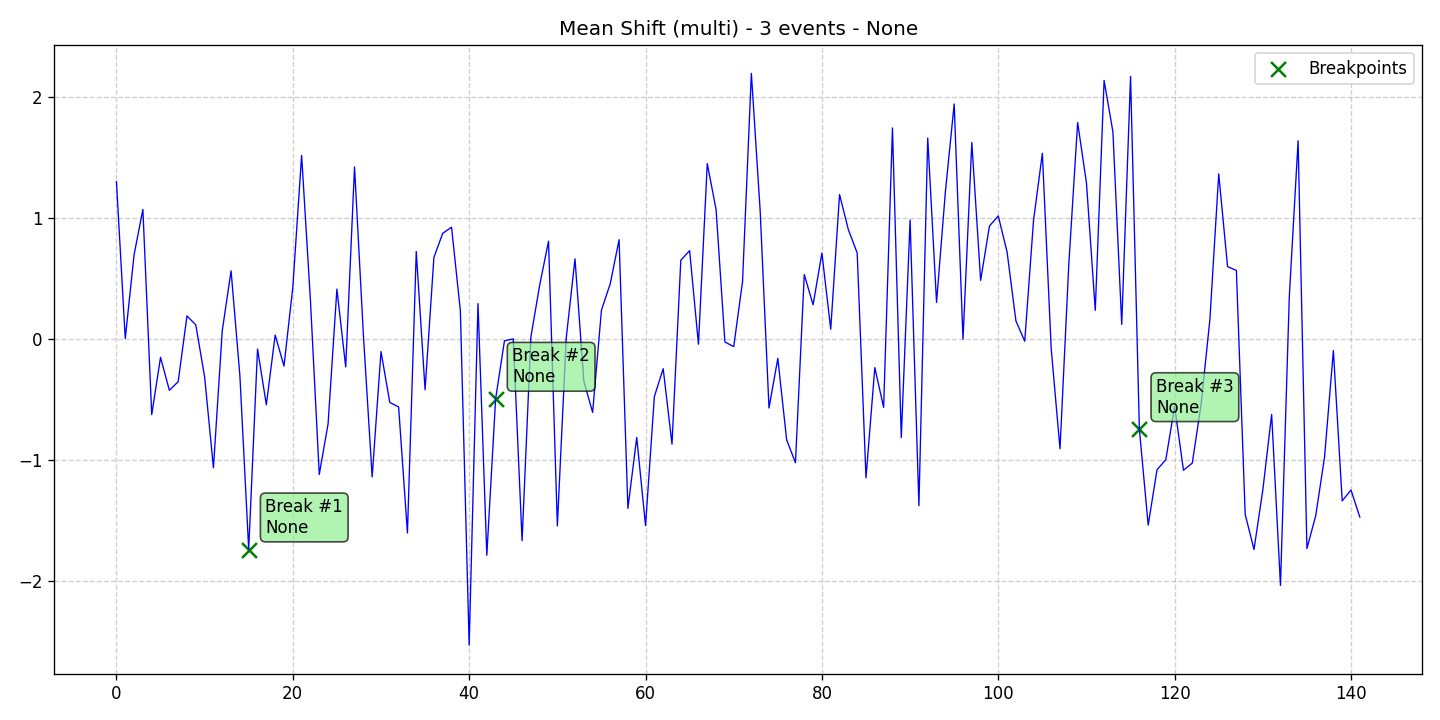

Values plotted in this chart, from the file beside it:
data, stationary, det_lin_up, det_lin_down, det_quad, det_cubic, det_exp, det_damped, stoc_trend, volatility, single_seas, multiple_seas, point_anom_single, point_anom_multi, collect_anom, context_anom, mean_shift, var_shift, trend_shift, date, is_break, is_anomaly, is_multi, location_beginning
1.299, 0, 0, 0, 0, 0, 0, 0, 0, 0, 0, 0, 0, 0, 0, 0, 1, 0, 0, 2020-01-01, 0, 0, 1, 0
0.003766, 0, 0, 0, 0, 0, 0, 0, 0, 0, 0, 0, 0, 0, 0, 0, 1, 0, 0, 2020-01-02, 0, 0, 1, 0
0.6947, 0, 0, 0, 0, 0, 0, 0, 0, 0, 0, 0, 0, 0, 0, 0, 1, 0, 0, 2020-01-03, 0, 0, 1, 0
1.069, 0, 0, 0, 0, 0, 0, 0, 0, 0, 0, 0, 0, 0, 0, 0, 1, 0, 0, 2020-01-04, 0, 0, 1, 0
-0.6244, 0, 0, 0, 0, 0, 0, 0, 0, 0, 0, 0, 0, 0, 0, 0, 1, 0, 0, 2020-01-05, 0, 0, 1, 0
-0.1519, 0, 0, 0, 0, 0, 0, 0, 0, 0, 0, 0, 0, 0, 0, 0, 1, 0, 0, 2020-01-06, 0, 0, 1, 0
-0.4236, 0, 0, 0, 0, 0, 0, 0, 0, 0, 0, 0, 0, 0, 0, 0, 1, 0, 0, 2020-01-07, 0, 0, 1, 0
-0.3527, 0, 0, 0, 0, 0, 0, 0, 0, 0, 0, 0, 0, 0, 0, 0, 1, 0, 0, 2020-01-08, 0, 0, 1, 0
0.1902, 0, 0, 0, 0, 0, 0, 0, 0, 0, 0, 0, 0, 0, 0, 0, 1, 0, 0, 2020-01-09, 0, 0, 1, 0
0.1163, 0, 0, 0, 0, 0, 0, 0, 0, 0, 0, 0, 0, 0, 0, 0, 1, 0, 0, 2020-01-10, 0, 0, 1, 0
-0.3132, 0, 0, 0, 0, 0, 0, 0, 0, 0, 0, 0, 0, 0, 0, 0, 1, 0, 0, 2020-01-11, 0, 0, 1, 0
-1.063, 0, 0, 0, 0, 0, 0, 0, 0, 0, 0, 0, 0, 0, 0, 0, 1, 0, 0, 2020-01-12, 0, 0, 1, 0
0.06822, 0, 0, 0, 0, 0, 0, 0, 0, 0, 0, 0, 0, 0, 0, 0, 1, 0, 0, 2020-01-13, 0, 0, 1, 0
0.563, 0, 0, 0, 0, 0, 0, 0, 0, 0, 0, 0, 0, 0, 0, 0, 1, 0, 0, 2020-01-14, 0, 0, 1, 0
-0.3038, 0, 0, 0, 0, 0, 0, 0, 0, 0, 0, 0, 0, 0, 0, 0, 1, 0, 0, 2020-01-15, 0, 0, 1, 0
-1.738, 0, 0, 0, 0, 0, 0, 0, 0, 0, 0, 0, 0, 0, 0, 0, 1, 0, 0, 2020-01-16, 1, 0, 1, 0
-0.08293, 0, 0, 0, 0, 0, 0, 0, 0, 0, 0, 0, 0, 0, 0, 0, 1, 0, 0, 2020-01-17, 0, 0, 1, 0
-0.5429, 0, 0, 0, 0, 0, 0, 0, 0, 0, 0, 0, 0, 0, 0, 0, 1, 0, 0, 2020-01-18, 0, 0, 1, 0
0.03242, 0, 0, 0, 0, 0, 0, 0, 0, 0, 0, 0, 0, 0, 0, 0, 1, 0, 0, 2020-01-19, 0, 0, 1, 0
-0.2235, 0, 0, 0, 0, 0, 0, 0, 0, 0, 0, 0, 0, 0, 0, 0, 1, 0, 0, 2020-01-20, 0, 0, 1, 0
0.4256, 0, 0, 0, 0, 0, 0, 0, 0, 0, 0, 0, 0, 0, 0, 0, 1, 0, 0, 2020-01-21, 0, 0, 1, 0
1.515, 0, 0, 0, 0, 0, 0, 0, 0, 0, 0, 0, 0, 0, 0, 0, 1, 0, 0, 2020-01-22, 0, 0, 1, 0
0.3188, 0, 0, 0, 0, 0, 0, 0, 0, 0, 0, 0, 0, 0, 0, 0, 1, 0, 0, 2020-01-23, 0, 0, 1, 0
-1.118, 0, 0, 0, 0, 0, 0, 0, 0, 0, 0, 0, 0, 0, 0, 0, 1, 0, 0, 2020-01-24, 0, 0, 1, 0
-0.701, 0, 0, 0, 0, 0, 0, 0, 0, 0, 0, 0, 0, 0, 0, 0, 1, 0, 0, 2020-01-25, 0, 0, 1, 0
0.4116, 0, 0, 0, 0, 0, 0, 0, 0, 0, 0, 0, 0, 0, 0, 0, 1, 0, 0, 2020-01-26, 0, 0, 1, 0
-0.2311, 0, 0, 0, 0, 0, 0, 0, 0, 0, 0, 0, 0, 0, 0, 0, 1, 0, 0, 2020-01-27, 0, 0, 1, 0
1.42, 0, 0, 0, 0, 0, 0, 0, 0, 0, 0, 0, 0, 0, 0, 0, 1, 0, 0, 2020-01-28, 0, 0, 1, 0
0.0373, 0, 0, 0, 0, 0, 0, 0, 0, 0, 0, 0, 0, 0, 0, 0, 1, 0, 0, 2020-01-29, 0, 0, 1, 0
-1.138, 0, 0, 0, 0, 0, 0, 0, 0, 0, 0, 0, 0, 0, 0, 0, 1, 0, 0, 2020-01-30, 0, 0, 1, 0
-0.1036, 0, 0, 0, 0, 0, 0, 0, 0, 0, 0, 0, 0, 0, 0, 0, 1, 0, 0, 2020-01-31, 0, 0, 1, 0
-0.5238, 0, 0, 0, 0, 0, 0, 0, 0, 0, 0, 0, 0, 0, 0, 0, 1, 0, 0, 2020-02-01, 0, 0, 1, 0
-0.5613, 0, 0, 0, 0, 0, 0, 0, 0, 0, 0, 0, 0, 0, 0, 0, 1, 0, 0, 2020-02-02, 0, 0, 1, 0
-1.601, 0, 0, 0, 0, 0, 0, 0, 0, 0, 0, 0, 0, 0, 0, 0, 1, 0, 0, 2020-02-03, 0, 0, 1, 0
0.7219, 0, 0, 0, 0, 0, 0, 0, 0, 0, 0, 0, 0, 0, 0, 0, 1, 0, 0, 2020-02-04, 0, 0, 1, 0
-0.419, 0, 0, 0, 0, 0, 0, 0, 0, 0, 0, 0, 0, 0, 0, 0, 1, 0, 0, 2020-02-05, 0, 0, 1, 0
0.6725, 0, 0, 0, 0, 0, 0, 0, 0, 0, 0, 0, 0, 0, 0, 0, 1, 0, 0, 2020-02-06, 0, 0, 1, 0
0.8721, 0, 0, 0, 0, 0, 0, 0, 0, 0, 0, 0, 0, 0, 0, 0, 1, 0, 0, 2020-02-07, 0, 0, 1, 0
0.9226, 0, 0, 0, 0, 0, 0, 0, 0, 0, 0, 0, 0, 0, 0, 0, 1, 0, 0, 2020-02-08, 0, 0, 1, 0
0.2346, 0, 0, 0, 0, 0, 0, 0, 0, 0, 0, 0, 0, 0, 0, 0, 1, 0, 0, 2020-02-09, 0, 0, 1, 0
-2.526, 0, 0, 0, 0, 0, 0, 0, 0, 0, 0, 0, 0, 0, 0, 0, 1, 0, 0, 2020-02-10, 0, 0, 1, 0
0.2916, 0, 0, 0, 0, 0, 0, 0, 0, 0, 0, 0, 0, 0, 0, 0, 1, 0, 0, 2020-02-11, 0, 0, 1, 0
-1.785, 0, 0, 0, 0, 0, 0, 0, 0, 0, 0, 0, 0, 0, 0, 0, 1, 0, 0, 2020-02-12, 0, 0, 1, 0
-0.4944, 0, 0, 0, 0, 0, 0, 0, 0, 0, 0, 0, 0, 0, 0, 0, 1, 0, 0, 2020-02-13, 1, 0, 1, 0
-0.01523, 0, 0, 0, 0, 0, 0, 0, 0, 0, 0, 0, 0, 0, 0, 0, 1, 0, 0, 2020-02-14, 0, 0, 1, 0
0.0004801, 0, 0, 0, 0, 0, 0, 0, 0, 0, 0, 0, 0, 0, 0, 0, 1, 0, 0, 2020-02-15, 0, 0, 1, 0
-1.665, 0, 0, 0, 0, 0, 0, 0, 0, 0, 0, 0, 0, 0, 0, 0, 1, 0, 0, 2020-02-16, 0, 0, 1, 0
0.01804, 0, 0, 0, 0, 0, 0, 0, 0, 0, 0, 0, 0, 0, 0, 0, 1, 0, 0, 2020-02-17, 0, 0, 1, 0
0.446, 0, 0, 0, 0, 0, 0, 0, 0, 0, 0, 0, 0, 0, 0, 0, 1, 0, 0, 2020-02-18, 0, 0, 1, 0
0.8072, 0, 0, 0, 0, 0, 0, 0, 0, 0, 0, 0, 0, 0, 0, 0, 1, 0, 0, 2020-02-19, 0, 0, 1, 0
-1.542, 0, 0, 0, 0, 0, 0, 0, 0, 0, 0, 0, 0, 0, 0, 0, 1, 0, 0, 2020-02-20, 0, 0, 1, 0
0.002089, 0, 0, 0, 0, 0, 0, 0, 0, 0, 0, 0, 0, 0, 0, 0, 1, 0, 0, 2020-02-21, 0, 0, 1, 0
0.6616, 0, 0, 0, 0, 0, 0, 0, 0, 0, 0, 0, 0, 0, 0, 0, 1, 0, 0, 2020-02-22, 0, 0, 1, 0
-0.3474, 0, 0, 0, 0, 0, 0, 0, 0, 0, 0, 0, 0, 0, 0, 0, 1, 0, 0, 2020-02-23, 0, 0, 1, 0
-0.6063, 0, 0, 0, 0, 0, 0, 0, 0, 0, 0, 0, 0, 0, 0, 0, 1, 0, 0, 2020-02-24, 0, 0, 1, 0
0.238, 0, 0, 0, 0, 0, 0, 0, 0, 0, 0, 0, 0, 0, 0, 0, 1, 0, 0, 2020-02-25, 0, 0, 1, 0
0.4569, 0, 0, 0, 0, 0, 0, 0, 0, 0, 0, 0, 0, 0, 0, 0, 1, 0, 0, 2020-02-26, 0, 0, 1, 0
0.8194, 0, 0, 0, 0, 0, 0, 0, 0, 0, 0, 0, 0, 0, 0, 0, 1, 0, 0, 2020-02-27, 0, 0, 1, 0
-1.398, 0, 0, 0, 0, 0, 0, 0, 0, 0, 0, 0, 0, 0, 0, 0, 1, 0, 0, 2020-02-28, 0, 0, 1, 0
-0.8125, 0, 0, 0, 0, 0, 0, 0, 0, 0, 0, 0, 0, 0, 0, 0, 1, 0, 0, 2020-02-29, 0, 0, 1, 0
... 82 more rows
